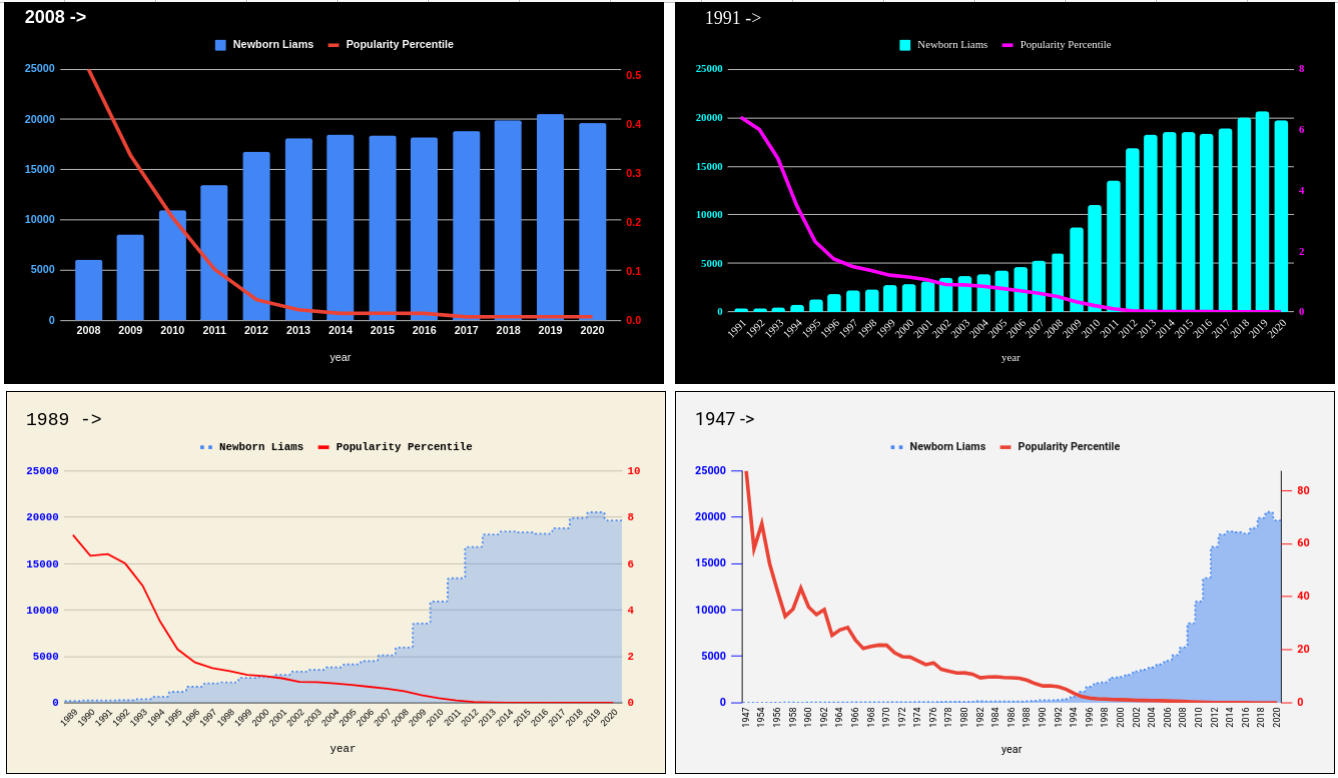

The table this chart was drawn from, first rows:
year, liams, pctile, ranking
2020, 19659, 0.007189, 1
2019, 20555, 0.007101, 1
2018, 19924, 0.007106, 1
2017, 18824, 0.007027, 1
2016, 18235, 0.0141, 2
2015, 18389, 0.01424, 2
2014, 18470, 0.01422, 2
2013, 18144, 0.02135, 3
2012, 16808, 0.04213, 6
2011, 13440, 0.1046, 15
2010, 10928, 0.2103, 30
2009, 8565, 0.3373, 49
2008, 5979, 0.5131, 75
2007, 5139, 0.6184, 89
2006, 4513, 0.698, 98
2005, 4151, 0.778, 104
2004, 3827, 0.8471, 112
2003, 3565, 0.8937, 114
2002, 3381, 0.9051, 113
2001, 3028, 1.065, 131
2000, 2780, 1.155, 140
1999, 2708, 1.214, 141
1998, 2209, 1.371, 155
1997, 2112, 1.498, 162
1996, 1747, 1.747, 184
1995, 1205, 2.314, 239
1994, 668, 3.514, 360
1993, 400, 5.055, 514
1992, 304, 6.01, 590
1991, 272, 6.416, 619
1990, 277, 6.347, 602
1989, 224, 7.239, 668
1988, 170, 8.48, 720
1987, 148, 9.215, 751
1986, 151, 9.416, 737
1985, 149, 9.532, 723
1984, 146, 9.804, 719
1983, 145, 9.728, 714
1982, 157, 9.404, 693
1981, 123, 10.77, 785
1980, 114, 11.27, 822
1979, 119, 11.23, 794
1978, 112, 11.91, 805
1977, 96, 12.62, 865
1976, 72, 15.05, 977
1975, 81, 14.36, 910
1974, 73, 15.85, 952
1973, 63, 17.24, 1013
1972, 65, 17.4, 1001
1971, 58, 18.89, 1068
1970, 49, 21.68, 1177
1969, 50, 21.75, 1097
1968, 54, 21.23, 1007
1967, 60, 20.45, 931
1966, 47, 23.63, 1072
1965, 37, 28.41, 1256
1964, 38, 27.47, 1262
1963, 43, 25.43, 1175
1962, 24, 35.15, 1626
1961, 27, 33.26, 1548
... 9 more rows
